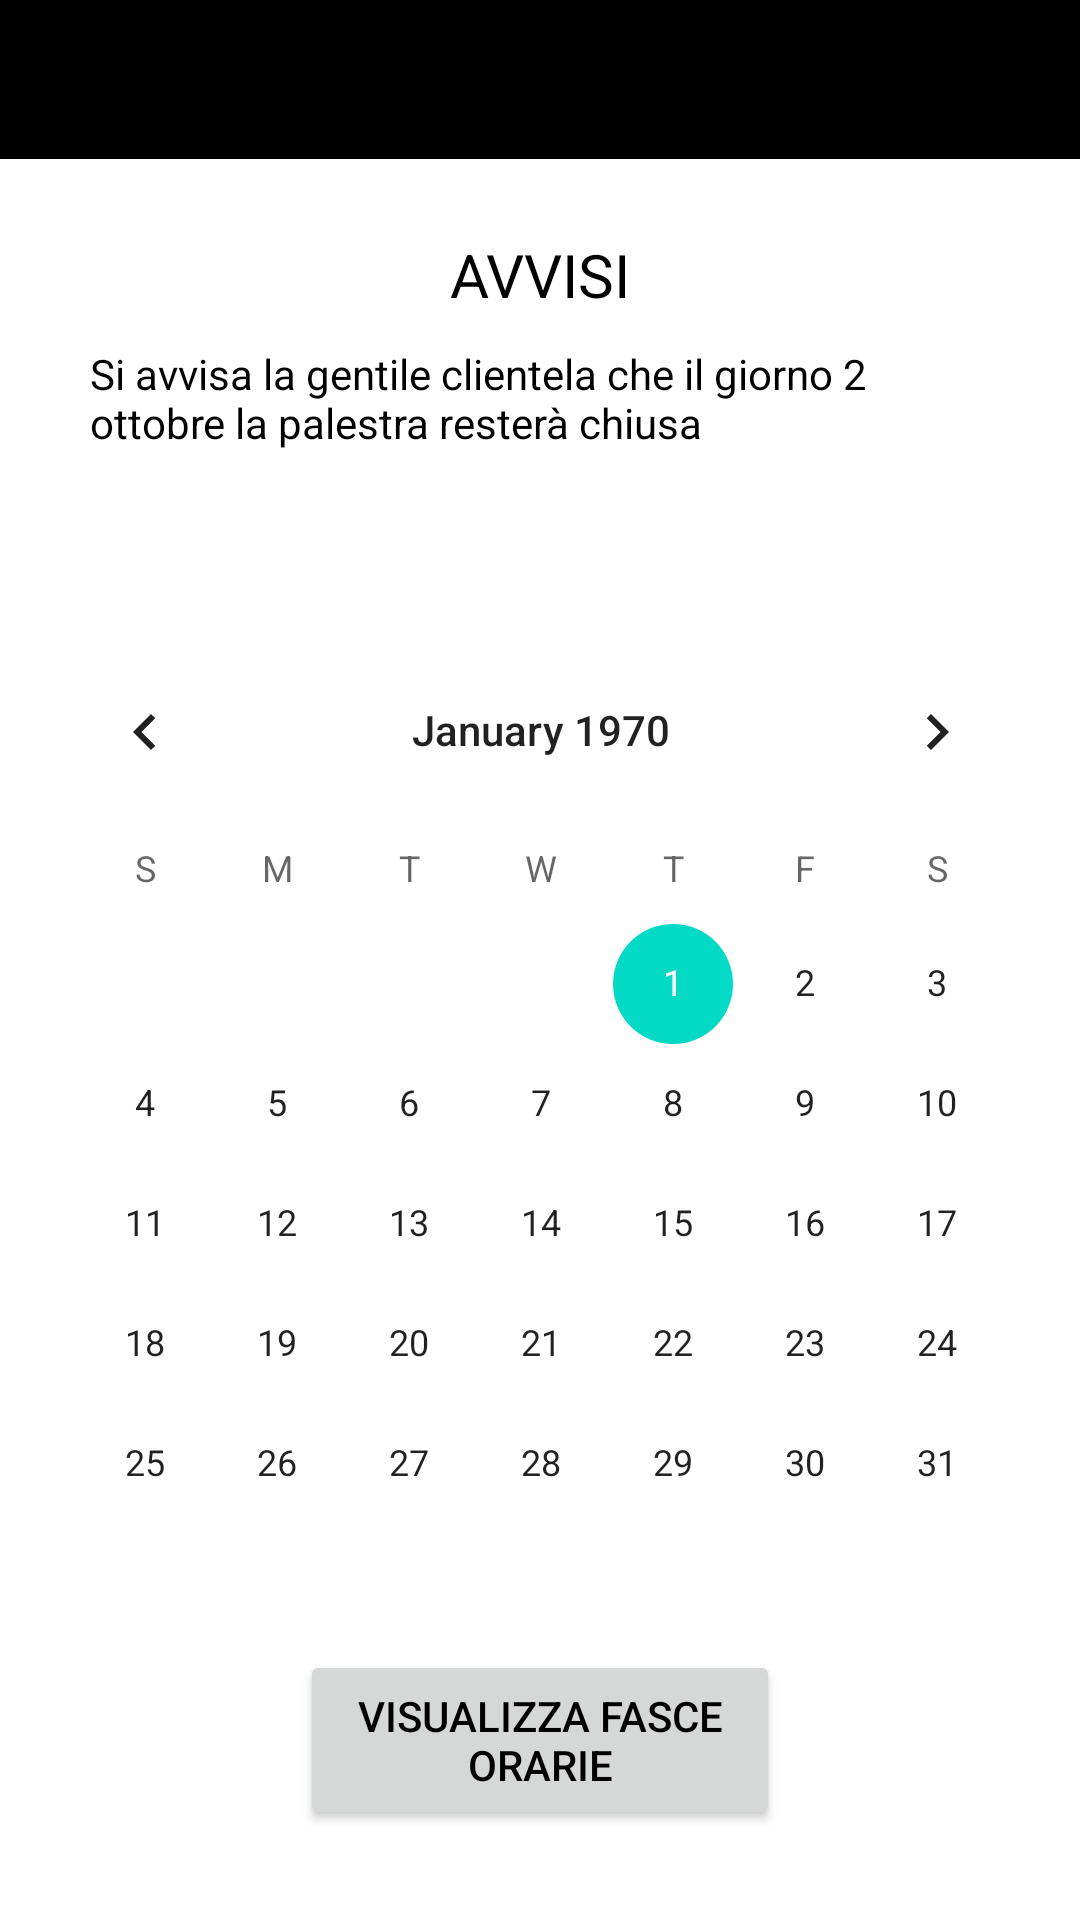

Layout XML and referenced resources for this Android screen:
<!-- AndroidManifest.xml: application theme Theme.Gymapp2 -->
<!-- res/layout/fragment_home.xml -->
<?xml version="1.0" encoding="utf-8"?>
<androidx.constraintlayout.widget.ConstraintLayout xmlns:android="http://schemas.android.com/apk/res/android"
    xmlns:app="http://schemas.android.com/apk/res-auto"
    xmlns:tools="http://schemas.android.com/tools"
    android:layout_width="match_parent"
    android:layout_height="match_parent"
    tools:context=".ui.home.HomeFragment">

    <CalendarView
        android:id="@+id/calendarView"
        android:layout_width="wrap_content"
        android:layout_height="wrap_content"
        android:layout_marginStart="10dp"
        android:layout_marginEnd="10dp"
        app:layout_constraintBottom_toTopOf="@+id/button_fasce"
        app:layout_constraintEnd_toEndOf="parent"
        app:layout_constraintHorizontal_bias="0.487"
        app:layout_constraintStart_toStartOf="parent" />

    <Button
        android:id="@+id/button_fasce"
        android:layout_width="160dp"
        android:layout_height="60dp"
        android:layout_marginTop="2dp"
        android:text="@string/title1_home"
        app:layout_constraintEnd_toEndOf="parent"
        app:layout_constraintStart_toStartOf="parent"
        android:textColor="@color/black"
        app:layout_constraintTop_toBottomOf="@+id/calendarView" />

    <TextView
        android:layout_width="wrap_content"
        android:layout_height="wrap_content"
        app:layout_constraintEnd_toEndOf="parent"
        app:layout_constraintStart_toStartOf="parent"
        app:layout_constraintBottom_toTopOf="@+id/ScrollView01"
        app:layout_constraintTop_toBottomOf="@+id/appBarLayout"
        android:layout_marginBottom="10dip"
        android:layout_marginTop="25dip"
        android:textSize="20dip"
        android:text="AVVISI"
        android:textColor="@color/black"/>

    <ScrollView
        android:id="@+id/ScrollView01"
        android:layout_width="300dip"
        android:layout_height="80dip"
        android:layout_marginStart="5dp"
        android:layout_marginEnd="5dp"
        android:layout_marginBottom="15dip"
        app:layout_constraintEnd_toEndOf="parent"
        app:layout_constraintStart_toStartOf="parent"
        app:layout_constraintBottom_toTopOf="@+id/calendarView">

        <TextView
            android:layout_width="wrap_content"
            android:layout_height="wrap_content"
            android:textColor="@color/black"
            android:text="Si avvisa la gentile clientela che il giorno 2 ottobre la palestra resterà chiusa"/>

    </ScrollView>

    <com.google.android.material.appbar.AppBarLayout
        android:id="@+id/appBarLayout"
        android:layout_width="match_parent"
        android:layout_height="wrap_content"
        app:layout_constraintEnd_toEndOf="parent"
        app:layout_constraintStart_toStartOf="parent"
        app:layout_constraintTop_toTopOf="parent">

        <androidx.constraintlayout.widget.ConstraintLayout
            android:layout_width="match_parent"
            android:layout_height="53dp">

            <androidx.appcompat.widget.Toolbar
                android:id="@+id/toolbar2"
                android:layout_width="409dp"
                android:layout_height="wrap_content"
                android:layout_marginStart="20dp"
                android:background="?attr/colorPrimary"
                android:minHeight="?attr/actionBarSize"
                android:theme="?attr/actionBarTheme"
                app:layout_constraintEnd_toEndOf="parent"
                app:layout_constraintStart_toStartOf="parent"
                app:layout_constraintTop_toTopOf="parent"
                app:title="Ciao user!"
                app:titleTextColor="@color/black" />

            <ImageView
                android:id="@+id/imageView3"
                android:layout_width="wrap_content"
                android:layout_height="wrap_content"
                android:layout_marginEnd="105dp"
                app:layout_constraintBottom_toBottomOf="parent"
                app:layout_constraintEnd_toStartOf="@+id/textView3"
                app:srcCompat="@drawable/user_foreground" />

            <TextView
                android:id="@+id/textView3"
                android:layout_width="wrap_content"
                android:layout_height="wrap_content"
                android:layout_marginEnd="50dip"
                android:text="GymSmart"
                app:layout_constraintBottom_toBottomOf="parent"
                app:layout_constraintEnd_toEndOf="@+id/toolbar2"
                app:layout_constraintTop_toTopOf="parent"
                android:textColor="@color/black" />

        </androidx.constraintlayout.widget.ConstraintLayout>

    </com.google.android.material.appbar.AppBarLayout>

</androidx.constraintlayout.widget.ConstraintLayout>
<!-- resources referenced by this layout -->
<resources>
  <color name="black">#FF000000</color>
  <!-- drawable user_foreground (drawable) -->
  <vector xmlns:android="http://schemas.android.com/apk/res/android"
      android:width="108dp"
      android:height="108dp"
      android:viewportWidth="108"
      android:viewportHeight="108">
    <group android:scaleX="0.126"
        android:scaleY="0.126"
        android:translateX="16.2"
        android:translateY="16.2">
      <path
          android:pathData="M300,300m-265,0a265,265 0,1 1,530 0a265,265 0,1 1,-530 0"
          android:strokeWidth="30"
          android:fillColor="#00000000"
          android:strokeColor="#000000"/>
      <path
          android:pathData="M300,230m-115,0a115,115 0,1 1,230 0a115,115 0,1 1,-230 0"
          android:strokeWidth="30"
          android:fillColor="#00000000"
          android:strokeColor="#000000"/>
      <path
          android:pathData="M106.819,481.4a205,205 1,0 1,386.363 0"
          android:strokeWidth="30"
          android:fillColor="#00000000"
          android:strokeColor="#000000"
          android:strokeLineCap="butt"/>
    </group>
  </vector>
  <string name="title1_home">Visualizza fasce orarie</string>
  <style name="Theme.Gymapp2" parent="Theme.MaterialComponents.DayNight.DarkActionBar">
          
          <item name="colorPrimary">@color/black</item>
          <item name="colorPrimaryVariant">@color/black</item>
          <item name="colorOnPrimary">@color/white</item>
          
          <item name="colorSecondary">@color/teal_200</item>
          <item name="colorSecondaryVariant">@color/teal_700</item>
          <item name="colorOnSecondary">@color/black</item>
          
          <item name="android:statusBarColor" tools:targetApi="l">?attr/colorPrimaryVariant</item>
          
          <item name="windowActionBar">false</item>
          <item name="windowNoTitle">true</item>
      </style>
  <color name="white">#FFFFFFFF</color>
  <color name="teal_200">#FF03DAC5</color>
  <color name="teal_700">#FF018786</color>
</resources>
